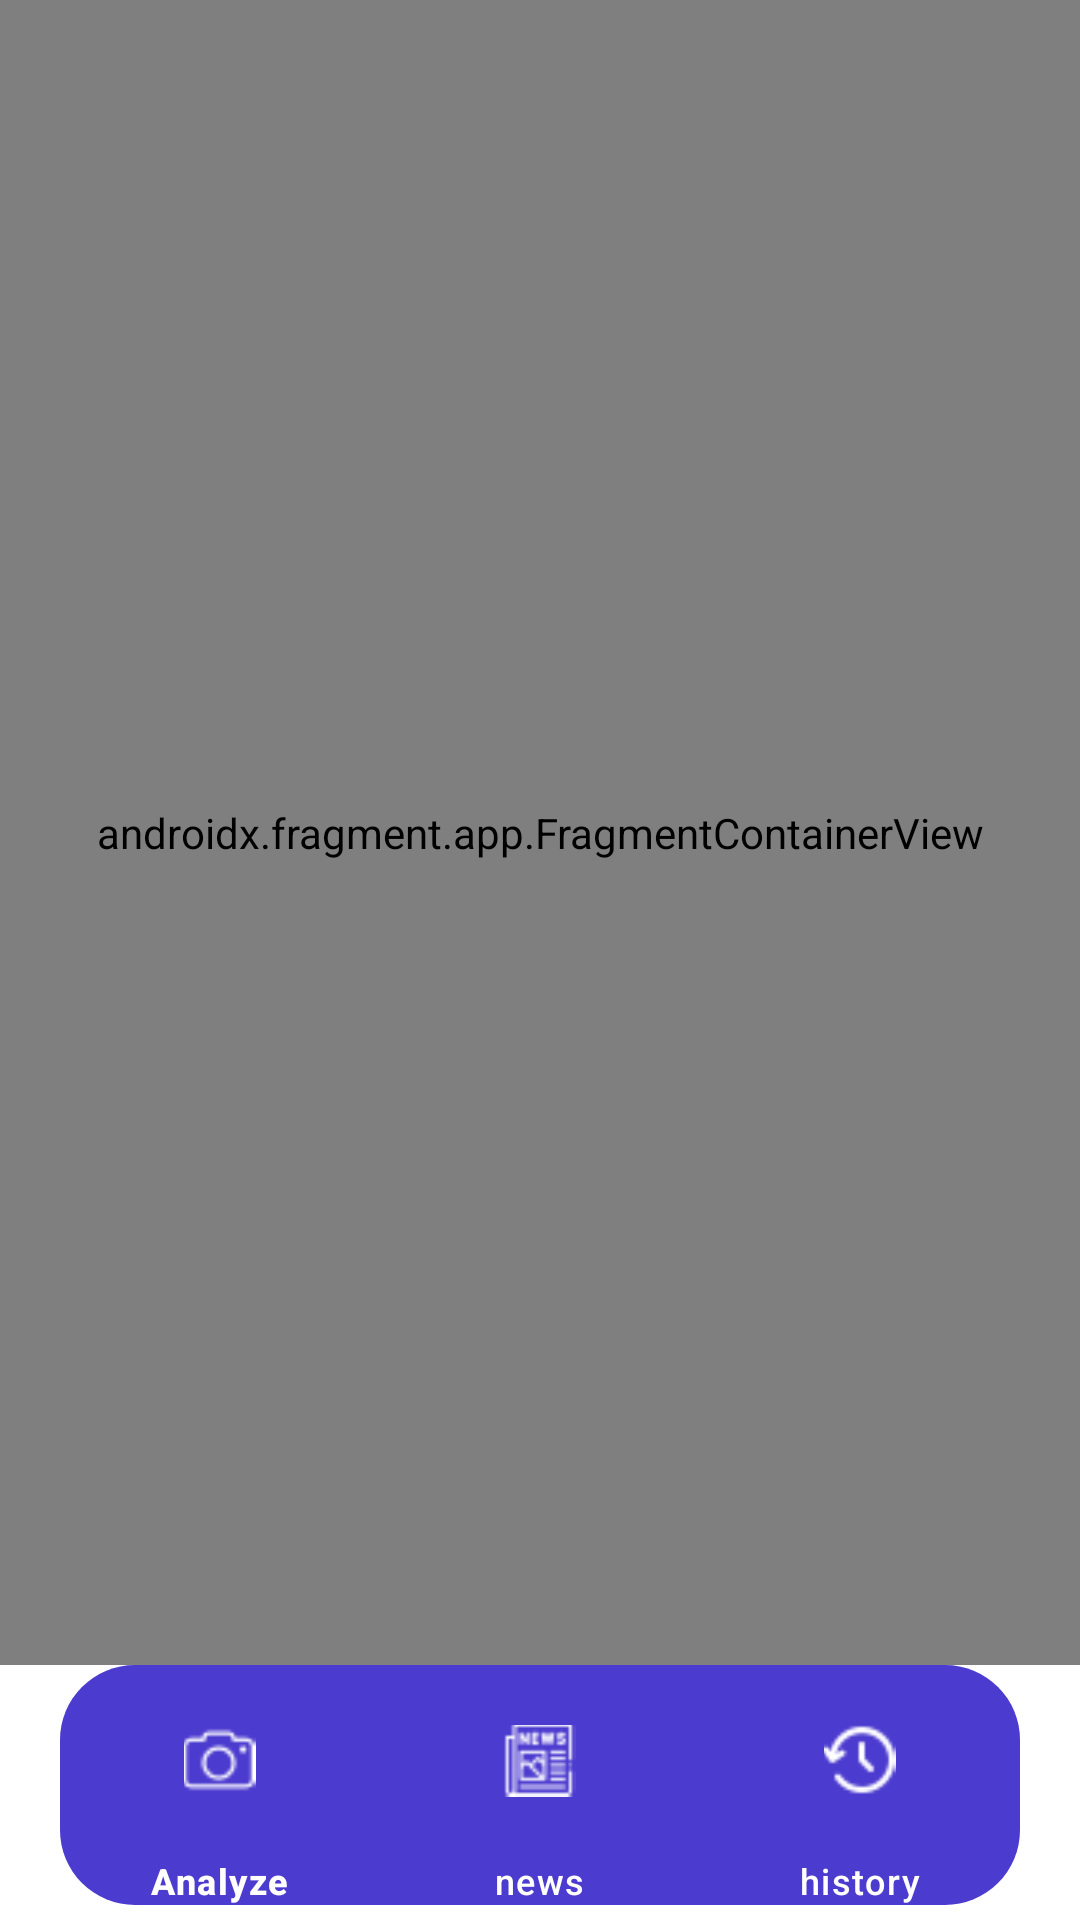

Android layout source for this screen:
<!-- AndroidManifest.xml: application theme Theme.Asclepius -->
<!-- res/layout/activity_main.xml -->
<?xml version="1.0" encoding="utf-8"?>
<androidx.constraintlayout.widget.ConstraintLayout xmlns:android="http://schemas.android.com/apk/res/android"
    xmlns:app="http://schemas.android.com/apk/res-auto"
    xmlns:tools="http://schemas.android.com/tools"
    android:layout_width="match_parent"
    android:layout_height="match_parent"
    style="@style/ScreenBackground"
    tools:context=".view.MainActivity">

    
    <com.google.android.material.progressindicator.LinearProgressIndicator
        android:id="@+id/progressIndicator"
        android:layout_width="match_parent"
        android:layout_height="wrap_content"
        android:indeterminate="true"
        android:visibility="gone"
        app:layout_constraintEnd_toEndOf="parent"
        app:layout_constraintStart_toStartOf="parent"
        app:layout_constraintTop_toTopOf="parent" />

    
    <androidx.fragment.app.FragmentContainerView
        android:id="@+id/nav_host_fragment"
        android:name="androidx.navigation.fragment.NavHostFragment"
        android:layout_width="match_parent"
        android:layout_height="0dp"
        app:defaultNavHost="true"
        app:navGraph="@navigation/navigation_graph"
        app:layout_constraintTop_toBottomOf="@id/progressIndicator"
        app:layout_constraintBottom_toTopOf="@id/bottomNavigationView" />

    
    <com.google.android.material.bottomnavigation.BottomNavigationView
        android:id="@+id/bottomNavigationView"
        android:layout_width="match_parent"
        android:layout_height="wrap_content"
        android:background="@drawable/bottom_nav_background"
        android:layout_marginEnd="20dp"
        android:layout_marginStart="20dp"
        android:layout_marginBottom="5dp"
        android:elevation="2dp"
        app:itemActiveIndicatorStyle="@style/ScreenBackground"
        app:itemPaddingTop="20dp"
        app:itemPaddingBottom="0dp"
        app:itemIconTint="?attr/android:colorBackground"
        app:itemTextColor="?attr/android:colorBackground"
        app:itemIconSize="24dp"
        app:menu="@menu/bottom_navigation_menu"
        app:layout_constraintBottom_toBottomOf="parent" />

</androidx.constraintlayout.widget.ConstraintLayout>
<!-- resources referenced by this layout -->
<resources>
  <!-- drawable bottom_nav_background (drawable) -->
  <?xml version="1.0" encoding="utf-8"?>
  <shape xmlns:android="http://schemas.android.com/apk/res/android">
      <solid android:color="#4C3BCF" /> 
      <corners android:radius="25dp" /> 
  </shape>
  <style name="ScreenBackground">
          <item name="android:background">@color/colorBackgroundLight</item>
      </style>
  <style name="Theme.Asclepius" parent="Base.Theme.Asclepius">
          <item name="android:navigationBarColor">@android:color/transparent</item>
          <item name="android:statusBarColor">@android:color/transparent</item>
          <item name="android:windowLightStatusBar">?attr/isLightTheme</item>
      </style>
  <color name="colorBackgroundLight">#FFFFFF</color>
  <style name="Base.Theme.Asclepius" parent="Theme.Material3.Light.NoActionBar">
          <item name="colorPrimary">@color/colorPrimaryDark</item>
          <item name="android:colorBackground">@color/colorBackgroundLight</item>
          <item name="colorOnPrimary">@color/colorOnPrimaryLight</item>
      </style>
  <color name="colorPrimaryDark">#BB86FC</color>
  <color name="colorOnPrimaryLight">#FFFFFF</color>
</resources>
